Run: headless pygame with SDL's dummy video driver; simulated clock (each Clock.tick advances the game by its frame time, no real sleeping); random seed 0; keys injected as events and as key.get_pressed() state; no mouse input.
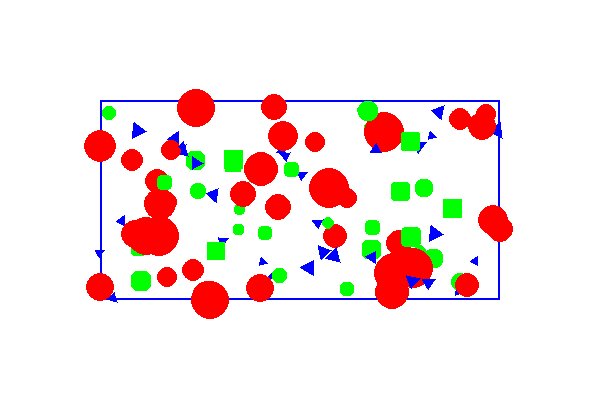
Frame 1 of 4 · flips 1–60 · no input
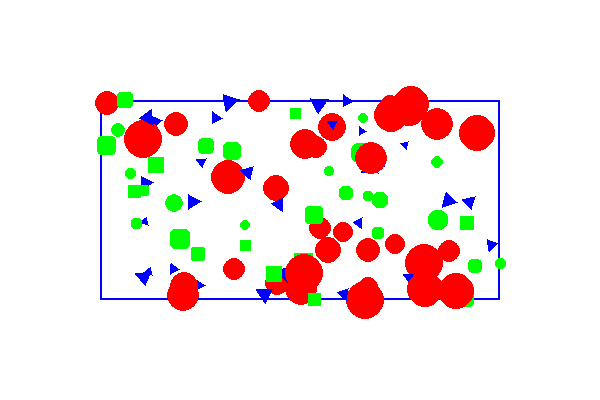
Frame 2 of 4 · flips 61–180 · tapped SPACE, RETURN · held RIGHT (→), D
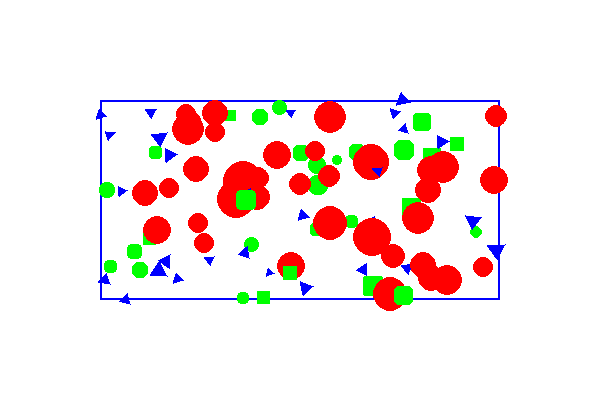
Frame 3 of 4 · flips 181–300 · held DOWN (↓), S
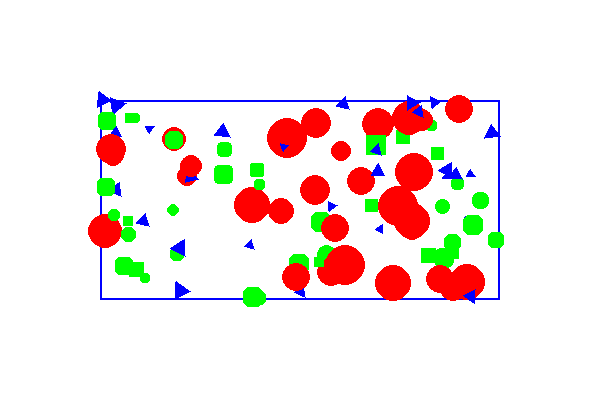
Frame 4 of 4 · flips 301–420 · held LEFT (←), A, UP (↑), W

The pygame program that drew these frames:

import pygame
import sys
import random
import math

# Initialize Pygame
pygame.init()
screen = pygame.display.set_mode((600, 400))
pygame.display.set_caption("Randomized Shapes in Rectangle")

# Define colors
WHITE = (255, 255, 255)
BLUE = (0, 0, 255)
RED = (255, 0, 0)
GREEN = (0, 255, 0)

# Rectangle settings
rect_x, rect_y, rect_width, rect_height = 100, 100, 400, 200
shape_count = 100  # Number of shapes to generate

def draw_triangle(surface, color, center, size, angle=0):
    """Draws a triangle centered at `center` with a given `size` and `angle`."""
    half_size = size // 2
    angle_rad = math.radians(angle)
    points = [
        (center[0] + half_size * math.cos(angle_rad),
         center[1] - half_size * math.sin(angle_rad)),
        (center[0] - half_size * math.cos(angle_rad + math.pi / 3),
         center[1] + half_size * math.sin(angle_rad + math.pi / 3)),
        (center[0] - half_size * math.cos(angle_rad - math.pi / 3),
         center[1] + half_size * math.sin(angle_rad - math.pi / 3)),
    ]
    pygame.draw.polygon(surface, color, points)

# Main loop
running = True
while running:
    screen.fill(WHITE)

    # Draw the rectangle boundary (optional)
    pygame.draw.rect(screen, BLUE, (rect_x, rect_y, rect_width, rect_height), 2)

    # Generate random shapes within the rectangle
    for _ in range(shape_count):
        # Random position within the rectangle
        x = random.randint(rect_x, rect_x + rect_width)
        y = random.randint(rect_y, rect_y + rect_height)
        position = (x, y)

        # Random size and angle
        size = random.randint(10, 20)
        angle = random.randint(0, 360)

        # Randomly select a shape type
        shape_type = random.choice(['circle', 'square', 'triangle'])

        # Draw the shape
        if shape_type == 'circle':
            pygame.draw.circle(screen, RED, position, size)
        elif shape_type == 'square':
            pygame.draw.rect(
                screen,
                GREEN,
                (x - size // 2, y - size // 2, size, size),
                border_radius=random.randint(0, size // 2)
            )
        elif shape_type == 'triangle':
            draw_triangle(screen, BLUE, position, size, angle)

    # Event handling
    for event in pygame.event.get():
        if event.type == pygame.QUIT:
            running = False

    pygame.display.flip()

# Quit Pygame
pygame.quit()
sys.exit()
